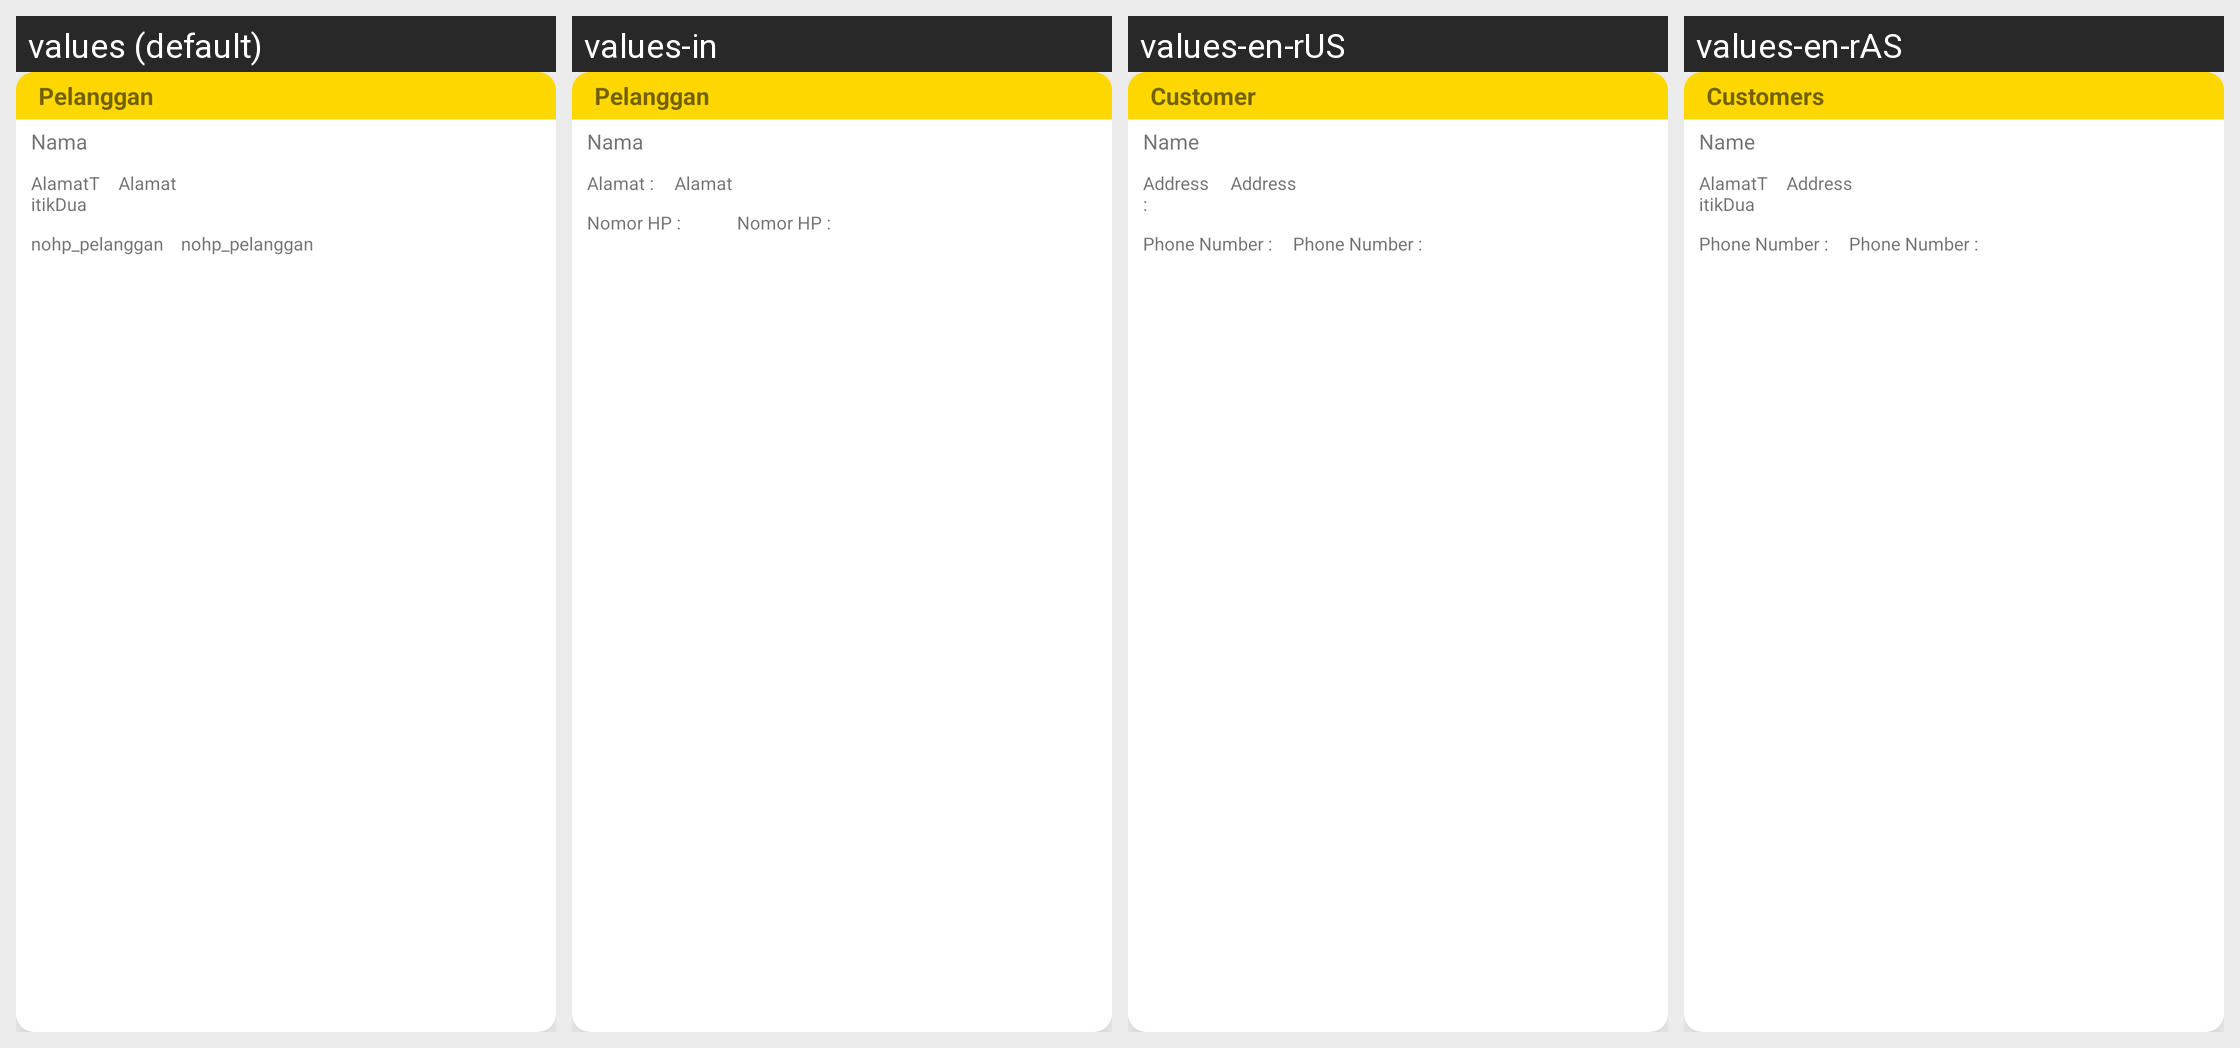

The Android screen above is rendered under several locales of the same app. Produce the string resources it draws, with the default and per-locale values.
Android screen res/layout/card_pilih_pelanggan.xml rendered under 4 locales, left to right: values (default), values-in, values-en-rUS, values-en-rAS. Device: Nexus 5 (rendered at 1080×1920; each locale shown at half size, 540×960, under a caption strip naming it); theme Base.Theme.Laundry.
Strings drawn on this screen, with the default value and each locale's value (text and hints the layout hard-codes, and strings that could not be matched under every locale, appear in the picture but are not listed):

Pelanggan
  values: Pelanggan
  values-in: Pelanggan
  values-en-rUS: Customer
  values-en-rAS: Customers

Nama
  values: Nama
  values-in: Nama
  values-en-rUS: Name
  values-en-rAS: Name

AlamatTitikDua
  values: AlamatTitikDua
  values-in: Alamat :
  values-en-rUS: Address :
  values-en-rAS: AlamatTitikDua  [not translated; the default value is used]

Alamat
  values: Alamat
  values-in: Alamat
  values-en-rUS: Address
  values-en-rAS: Address

pelanggan_nohp
  values: nohp_pelanggan
  values-in: Nomor HP :
  values-en-rUS: Phone Number :
  values-en-rAS: Phone Number :
